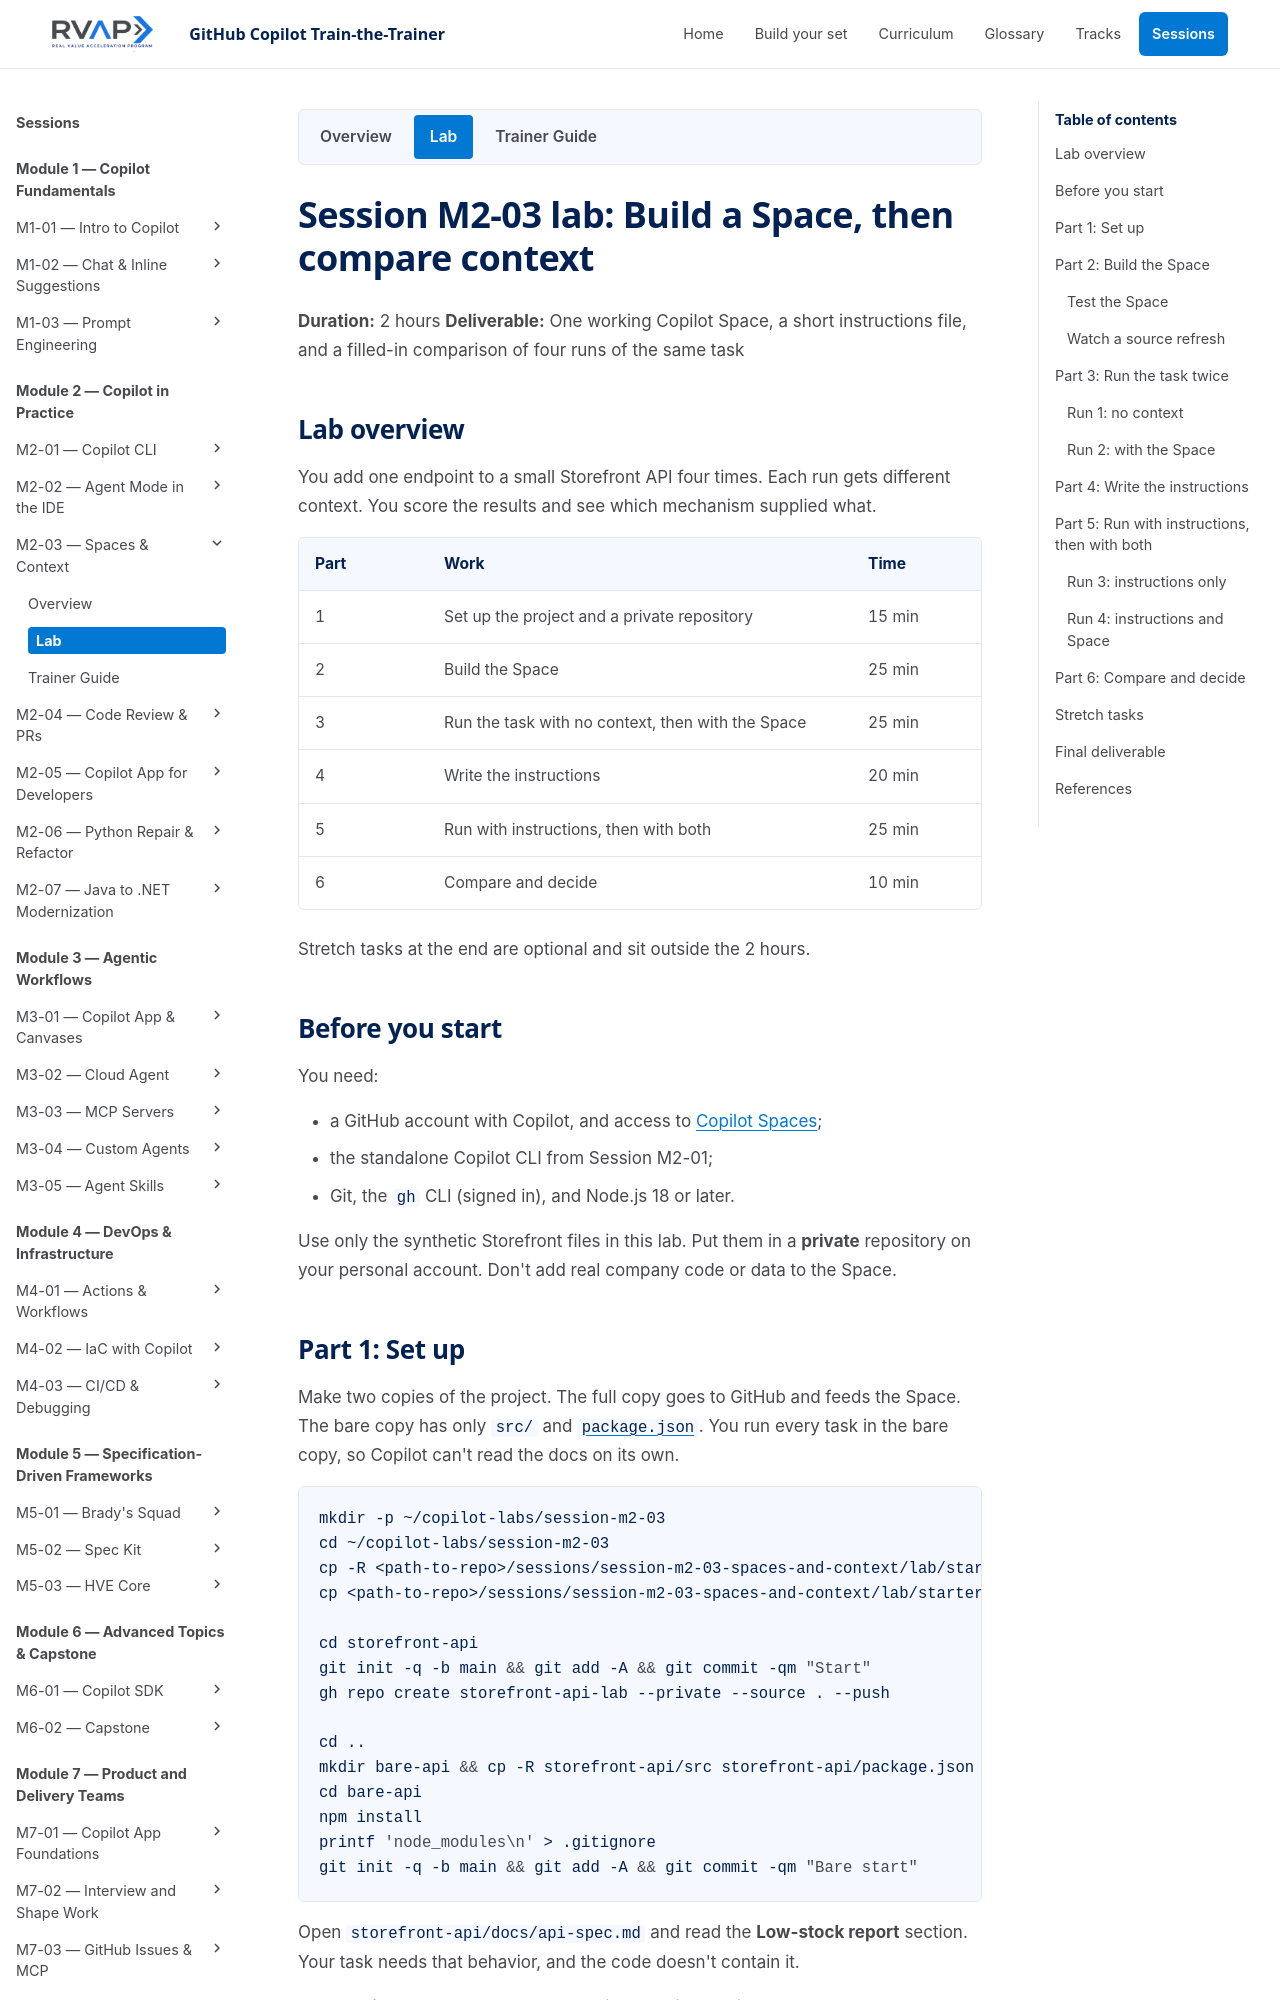

repository: microsoft/frontier-ghcp-ttt-rvas · page: previews/pr-22-b64b574993/sessions/session-m2-03-spaces-and-context/lab/index.html · generator: mkdocs

# Session M2-03 lab: Build a Space, then compare context

**Duration:** 2 hours
**Deliverable:** One working Copilot Space, a short instructions file, and a filled-in comparison of four runs of the same task

## Lab overview

You add one endpoint to a small Storefront API four times. Each run gets different context. You score the results and see which mechanism supplied what.

| Part | Work | Time |
| --- | --- | --- |
| 1 | Set up the project and a private repository | 15 min |
| 2 | Build the Space | 25 min |
| 3 | Run the task with no context, then with the Space | 25 min |
| 4 | Write the instructions | 20 min |
| 5 | Run with instructions, then with both | 25 min |
| 6 | Compare and decide | 10 min |

Stretch tasks at the end are optional and sit outside the 2 hours.

## Before you start

You need:

- a GitHub account with Copilot, and access to [Copilot Spaces](https://github.com/copilot/spaces);
- the standalone Copilot CLI from Session M2-01;
- Git, the `gh` CLI (signed in), and Node.js 18 or later.

Use only the synthetic Storefront files in this lab. Put them in a **private** repository on your personal account. Don't add real company code or data to the Space.

## Part 1: Set up

Make two copies of the project. The full copy goes to GitHub and feeds the Space. The bare copy has only `src/` and `package.json`. You run every task in the bare copy, so Copilot can't read the docs on its own.

```bash
mkdir -p ~/copilot-labs/session-m2-03
cd ~/copilot-labs/session-m2-03
cp -R <path-to-repo>/sessions/session-m2-03-spaces-and-context/lab/starter/ecommerce-project storefront-api
cp <path-to-repo>/sessions/session-m2-03-spaces-and-context/lab/starter/context-comparison.md .

cd storefront-api
git init -q -b main && git add -A && git commit -qm "Start"
gh repo create storefront-api-lab --private --source . --push

cd ..
mkdir bare-api && cp -R storefront-api/src storefront-api/package.json bare-api/
cd bare-api
npm install
printf 'node_modules\n' > .gitignore
git init -q -b main && git add -A && git commit -qm "Bare start"
```

Open `storefront-api/docs/api-spec.md` and read the **Low-stock report** section. Your task needs that behavior, and the code doesn't contain it.

**Checkpoint:** `storefront-api-lab` exists on GitHub with `docs/` on `main`. `bare-api` has no `docs/` folder.
